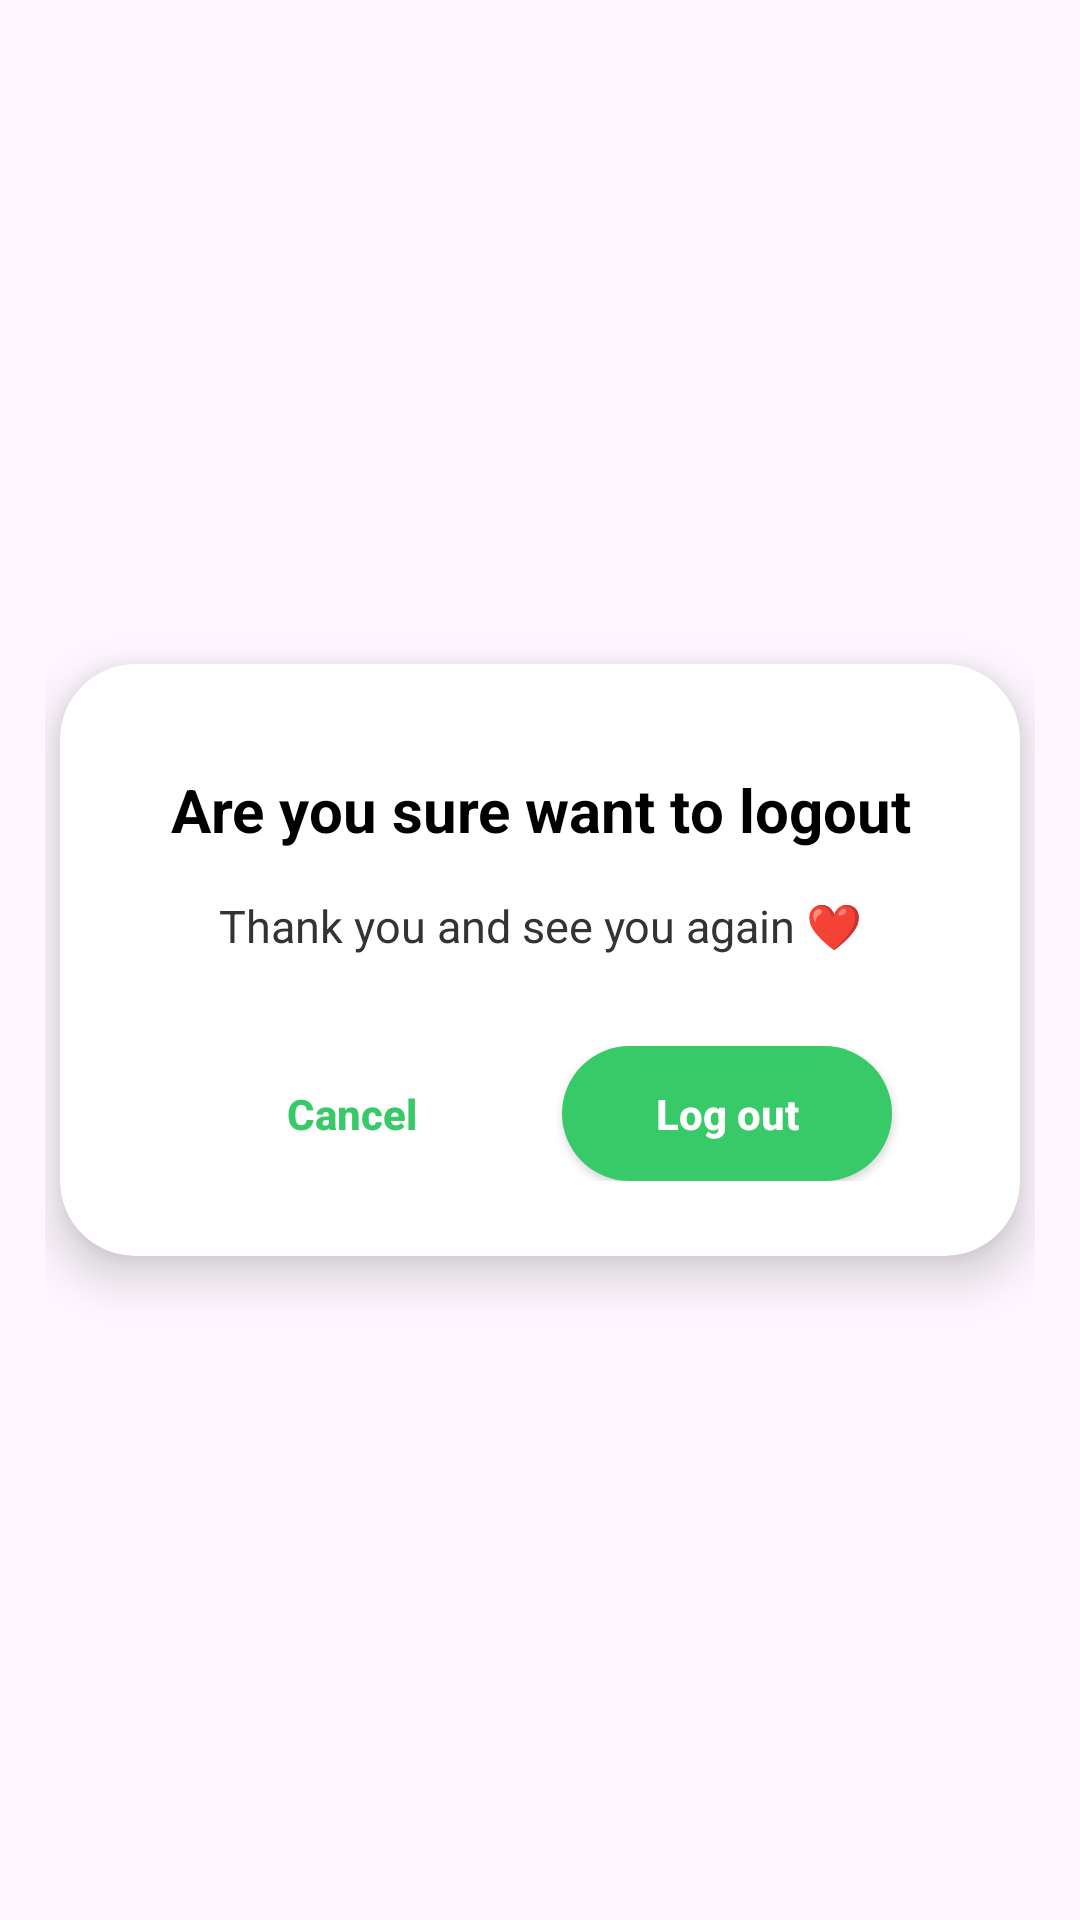

Reconstruct the res/layout file that produces this screen, plus the resources it refers to.
<!-- AndroidManifest.xml: application theme Theme.NutriSnap -->
<!-- res/layout/dialog_logout.xml -->
<?xml version="1.0" encoding="utf-8"?>
<FrameLayout xmlns:android="http://schemas.android.com/apk/res/android"
    xmlns:app="http://schemas.android.com/apk/res-auto"
    android:layout_width="match_parent"
    android:layout_height="wrap_content"
    android:padding="15dp">

    <androidx.cardview.widget.CardView
        android:layout_width="320dp"
        android:layout_height="wrap_content"
        app:cardCornerRadius="25dp"
        app:cardElevation="10dp"
        android:layout_gravity="center">

        <RelativeLayout
            android:layout_width="match_parent"
            android:layout_height="wrap_content"
            android:padding="25dp">

            <TextView
                android:id="@+id/tv_logout_title"
                android:layout_width="match_parent"
                android:layout_height="wrap_content"
                android:layout_marginTop="10dp"
                android:gravity="center"
                android:text="@string/logout_confirm_title"
                android:textColor="@color/black"
                android:textSize="20sp"
                android:textStyle="bold" />

            <TextView
                android:id="@+id/tv_logout_message"
                android:layout_width="match_parent"
                android:layout_height="wrap_content"
                android:layout_below="@id/tv_logout_title"
                android:layout_marginTop="15dp"
                android:gravity="center"
                android:text="@string/logout_confirm_msg"
                android:textColor="#333333"
                android:textSize="15sp"
                android:textStyle="normal" />

            <LinearLayout
                android:layout_width="match_parent"
                android:layout_height="wrap_content"
                android:layout_below="@id/tv_logout_message"
                android:layout_marginTop="30dp"
                android:gravity="center"
                android:orientation="horizontal">

                <androidx.appcompat.widget.AppCompatButton
                    android:id="@+id/btn_cancel_logout"
                    android:layout_width="110dp"
                    android:layout_height="45dp"
                    android:layout_marginEnd="15dp"
                    android:background="@drawable/bg_unit_toggle"
                    android:text="@string/cancel"
                    android:textAllCaps="false"
                    android:textColor="@color/primary_green"
                    android:textStyle="bold" />

                <androidx.appcompat.widget.AppCompatButton
                    android:id="@+id/btn_confirm_logout"
                    android:layout_width="110dp"
                    android:layout_height="45dp"
                    android:background="@drawable/bg_button_green"
                    android:text="@string/logout"
                    android:textAllCaps="false"
                    android:textColor="@color/white"
                    android:textStyle="bold" />

            </LinearLayout>
        </RelativeLayout>
    </androidx.cardview.widget.CardView>

    <ImageView
        android:id="@+id/btn_close_logout"
        android:layout_width="36dp"
        android:layout_height="36dp"
        android:layout_gravity="top|end"
        android:layout_marginEnd="5dp"
        android:layout_marginTop="5dp"
        android:elevation="11dp"
        android:src="@drawable/ic_close_red"
        android:clickable="true"
        android:focusable="true"/>

</FrameLayout>
<!-- resources referenced by this layout -->
<resources>
  <color name="black">#FF000000</color>
  <color name="primary_green">#38C968</color>
  <color name="white">#FFFFFFFF</color>
  <!-- drawable bg_button_green (drawable) -->
  <?xml version="1.0" encoding="utf-8"?>
  <shape xmlns:android="http://schemas.android.com/apk/res/android">
      <solid android:color="@color/primary_green" />
      <corners android:radius="24dp" /> </shape>
  <string name="cancel">Cancel</string>
  <string name="logout">Log out</string>
  <string name="logout_confirm_msg">Thank you and see you again ❤️</string>
  <string name="logout_confirm_title">Are you sure want to logout</string>
  <style name="Theme.NutriSnap" parent="Base.Theme.NutriSnap" />
  <style name="Base.Theme.NutriSnap" parent="Theme.Material3.DayNight.NoActionBar">
          
      </style>
</resources>
